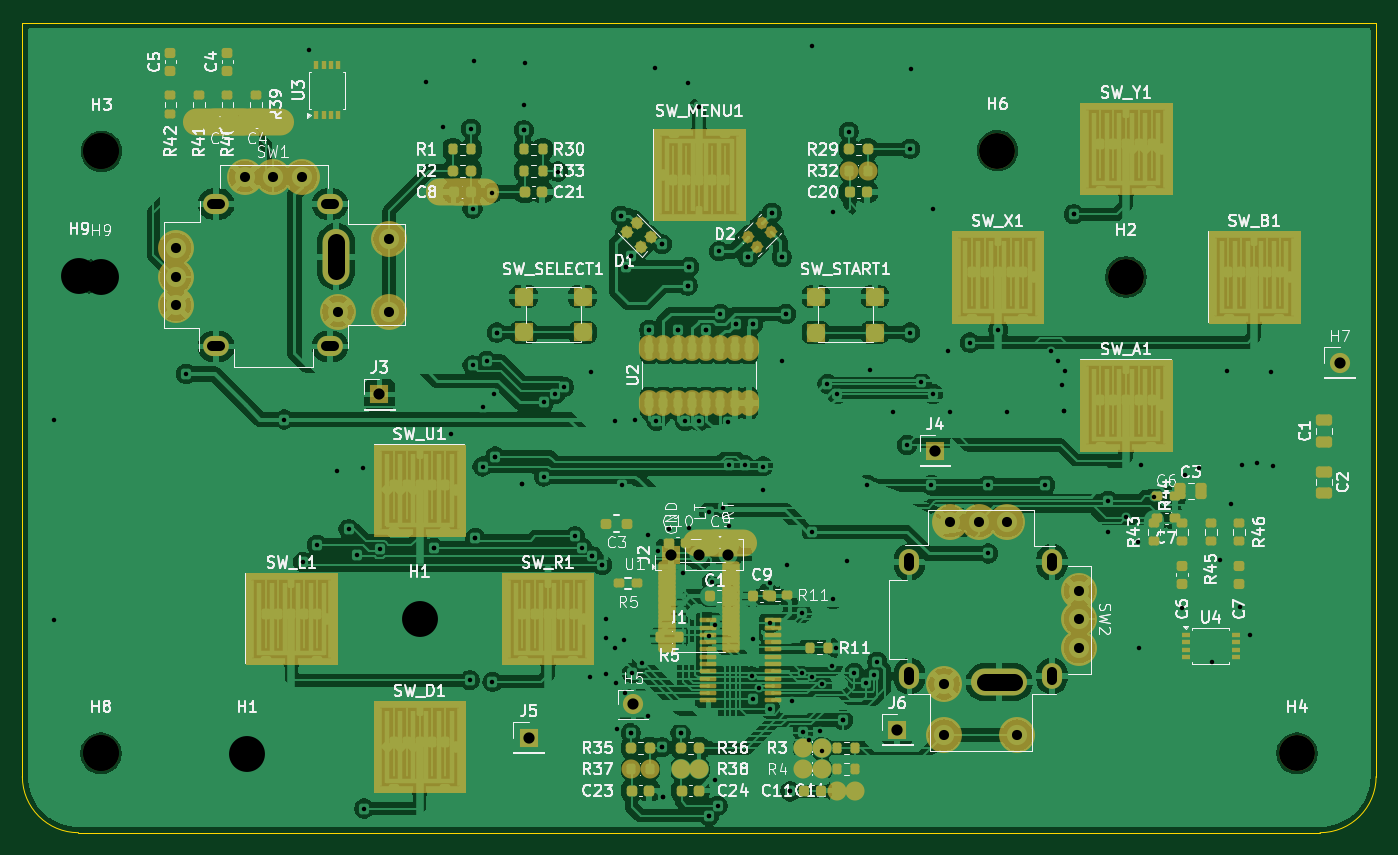
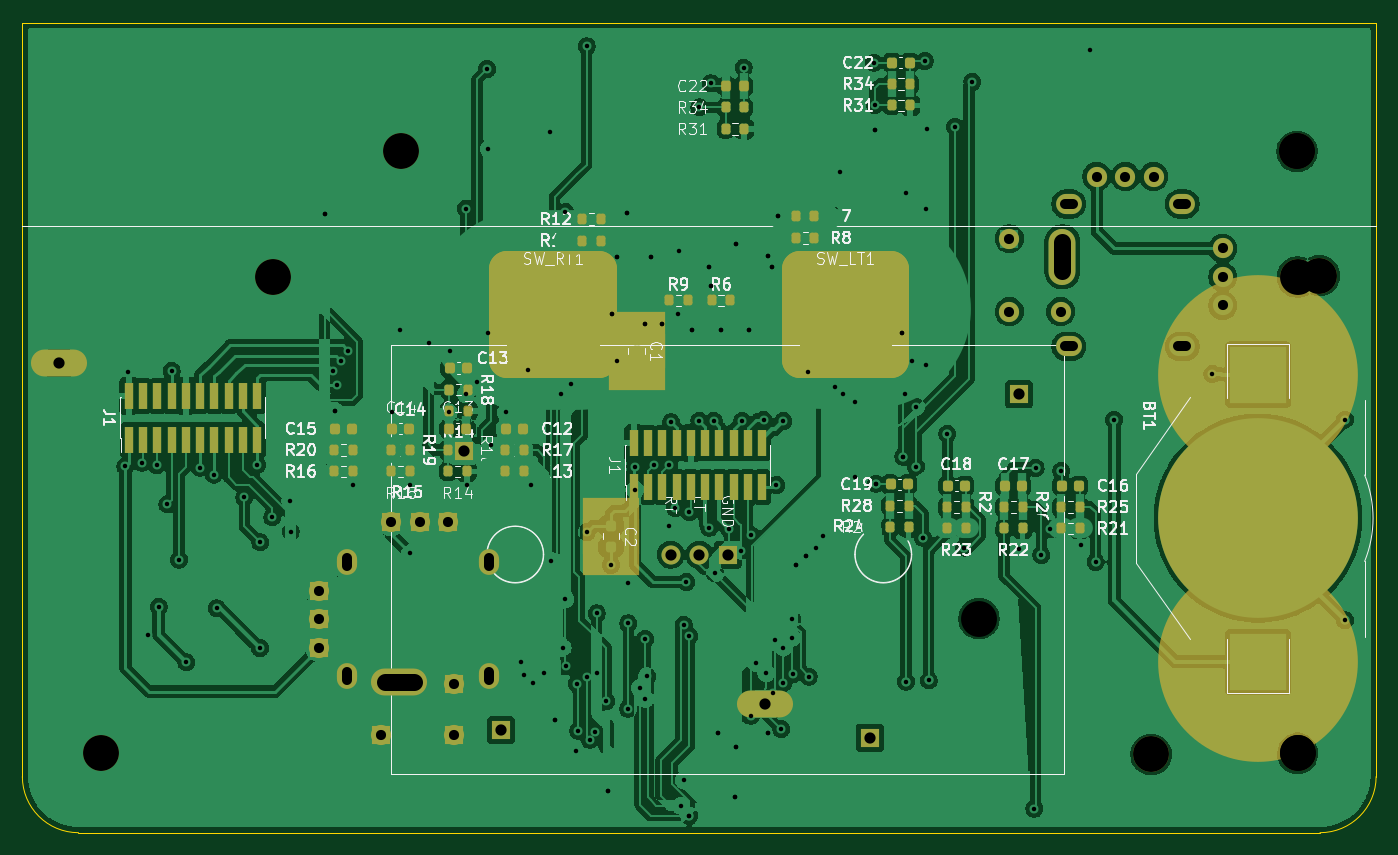
Circuit board: 11 layer files. Board 120.6 x 72.2 mm.
- bottom_copper: gk-controls-B_Cu.gbl (480967 bytes)
- bottom_mask: gk-controls-B_Mask.gbs (9058 bytes)
- paste: gk-controls-B_Paste.gbp (6167 bytes)
- bottom_silk: gk-controls-B_Silkscreen.gbo (139421 bytes)
- outline: gk-controls-Edge_Cuts.gm1 (1026 bytes)
- top_copper: gk-controls-F_Cu.gtl (719803 bytes)
- top_mask: gk-controls-F_Mask.gts (17607 bytes)
- paste: gk-controls-F_Paste.gtp (12107 bytes)
- top_silk: gk-controls-F_Silkscreen.gto (207541 bytes)
- drill: gk-controls-NPTH.drl (740 bytes)
- drill: gk-controls-PTH.drl (5730 bytes)

=== bottom_copper: gk-controls-B_Cu.gbl (480967 bytes, source omitted) ===
=== bottom_mask: gk-controls-B_Mask.gbs (9058 bytes, source withheld) ===
=== paste: gk-controls-B_Paste.gbp (6167 bytes, source withheld) ===
=== bottom_silk: gk-controls-B_Silkscreen.gbo (139421 bytes, source omitted) ===
=== outline: gk-controls-Edge_Cuts.gm1 (1026 bytes, source withheld) ===
=== top_copper: gk-controls-F_Cu.gtl (719803 bytes, source omitted) ===
=== top_mask: gk-controls-F_Mask.gts (17607 bytes, source omitted) ===
=== paste: gk-controls-F_Paste.gtp (12107 bytes, source omitted) ===
=== top_silk: gk-controls-F_Silkscreen.gto (207541 bytes, source omitted) ===
=== drill: gk-controls-NPTH.drl (740 bytes, source withheld) ===
=== drill: gk-controls-PTH.drl (5730 bytes, source withheld) ===
